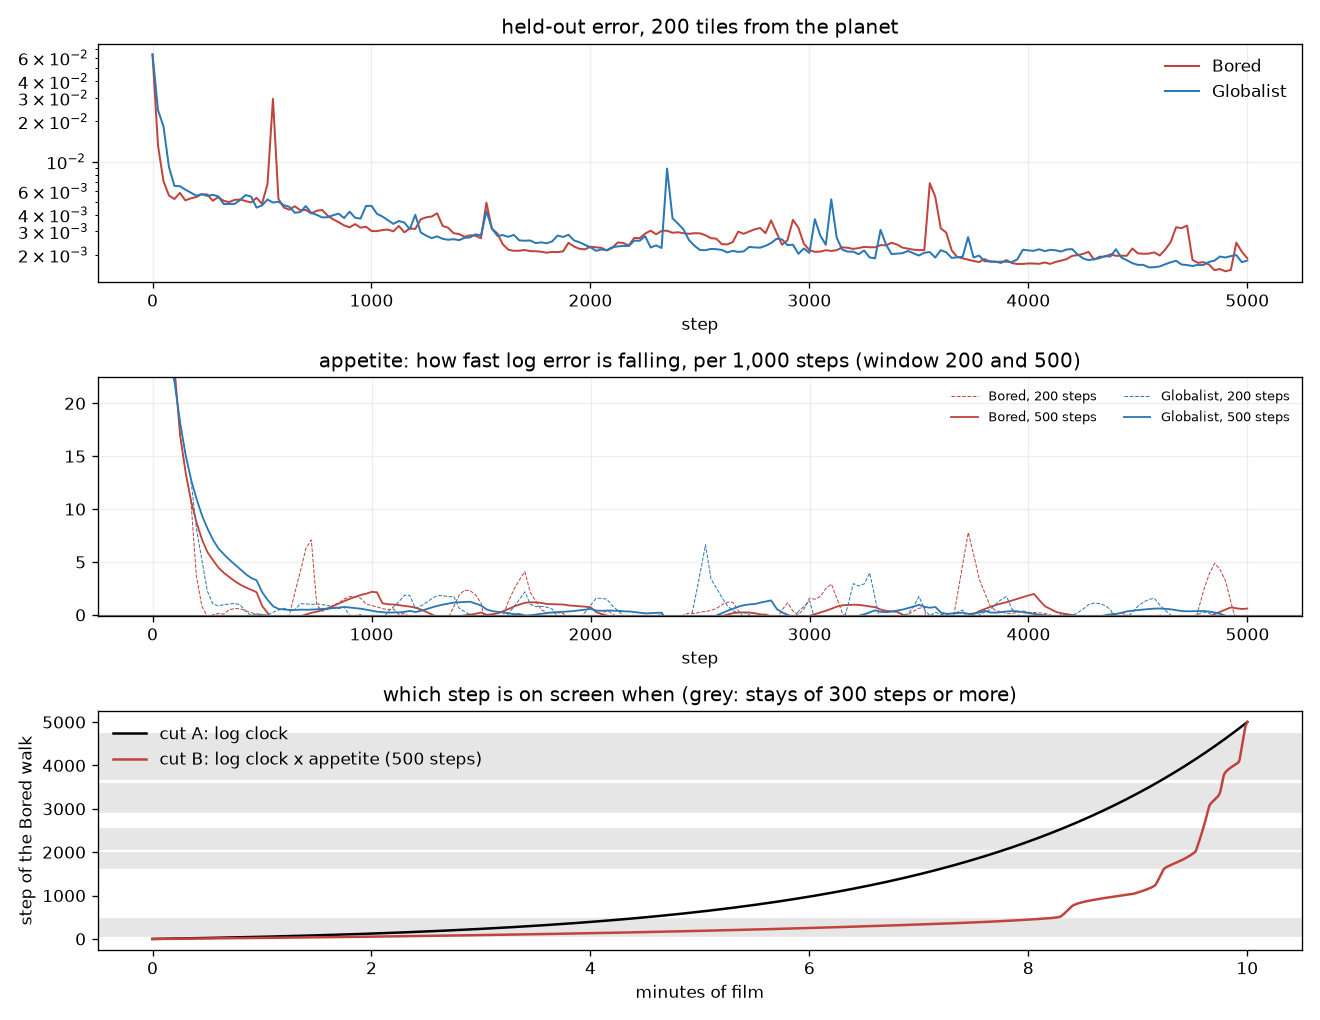

Values plotted in this chart, from the file beside it:
Bored_200, Bored_500, Globalist_200, Globalist_500, step
31.67, 31.67, 24.43, 24.43, 0
31.67, 31.67, 24.43, 24.43, 1
31.67, 31.67, 24.43, 24.43, 2
31.67, 31.67, 24.43, 24.43, 3
31.67, 31.67, 24.43, 24.43, 4
31.67, 31.67, 24.43, 24.43, 5
31.67, 31.67, 24.43, 24.43, 6
31.67, 31.67, 24.43, 24.43, 7
31.67, 31.67, 24.43, 24.43, 8
31.67, 31.67, 24.43, 24.43, 9
31.67, 31.67, 24.43, 24.43, 10
31.67, 31.67, 24.43, 24.43, 11
31.67, 31.67, 24.43, 24.43, 12
31.67, 31.67, 24.43, 24.43, 13
31.67, 31.67, 24.43, 24.43, 14
31.67, 31.67, 24.43, 24.43, 15
31.67, 31.67, 24.43, 24.43, 16
31.67, 31.67, 24.43, 24.43, 17
31.67, 31.67, 24.43, 24.43, 18
31.67, 31.67, 24.43, 24.43, 19
31.67, 31.67, 24.43, 24.43, 20
31.67, 31.67, 24.43, 24.43, 21
31.67, 31.67, 24.43, 24.43, 22
31.67, 31.67, 24.43, 24.43, 23
31.67, 31.67, 24.43, 24.43, 24
31.67, 31.67, 24.43, 24.43, 25
31.67, 31.67, 24.43, 24.43, 26
31.67, 31.67, 24.43, 24.43, 27
31.67, 31.67, 24.43, 24.43, 28
31.67, 31.67, 24.43, 24.43, 29
31.67, 31.67, 24.43, 24.43, 30
31.67, 31.67, 24.43, 24.43, 31
31.67, 31.67, 24.43, 24.43, 32
31.67, 31.67, 24.43, 24.43, 33
31.67, 31.67, 24.43, 24.43, 34
31.67, 31.67, 24.43, 24.43, 35
31.67, 31.67, 24.43, 24.43, 36
31.67, 31.67, 24.43, 24.43, 37
31.67, 31.67, 24.43, 24.43, 38
31.67, 31.67, 24.43, 24.43, 39
31.67, 31.67, 24.43, 24.43, 40
31.67, 31.67, 24.43, 24.43, 41
31.67, 31.67, 24.43, 24.43, 42
31.67, 31.67, 24.43, 24.43, 43
31.67, 31.67, 24.43, 24.43, 44
31.67, 31.67, 24.43, 24.43, 45
31.67, 31.67, 24.43, 24.43, 46
31.67, 31.67, 24.43, 24.43, 47
31.67, 31.67, 24.43, 24.43, 48
31.67, 31.67, 24.43, 24.43, 49
31.67, 31.67, 24.43, 24.43, 50
31.67, 31.67, 24.43, 24.43, 51
31.67, 31.67, 24.43, 24.43, 52
31.67, 31.67, 24.43, 24.43, 53
31.67, 31.67, 24.43, 24.43, 54
31.67, 31.67, 24.43, 24.43, 55
31.67, 31.67, 24.43, 24.43, 56
31.67, 31.67, 24.43, 24.43, 57
31.67, 31.67, 24.43, 24.43, 58
31.67, 31.67, 24.43, 24.43, 59
... 4,940 more rows
